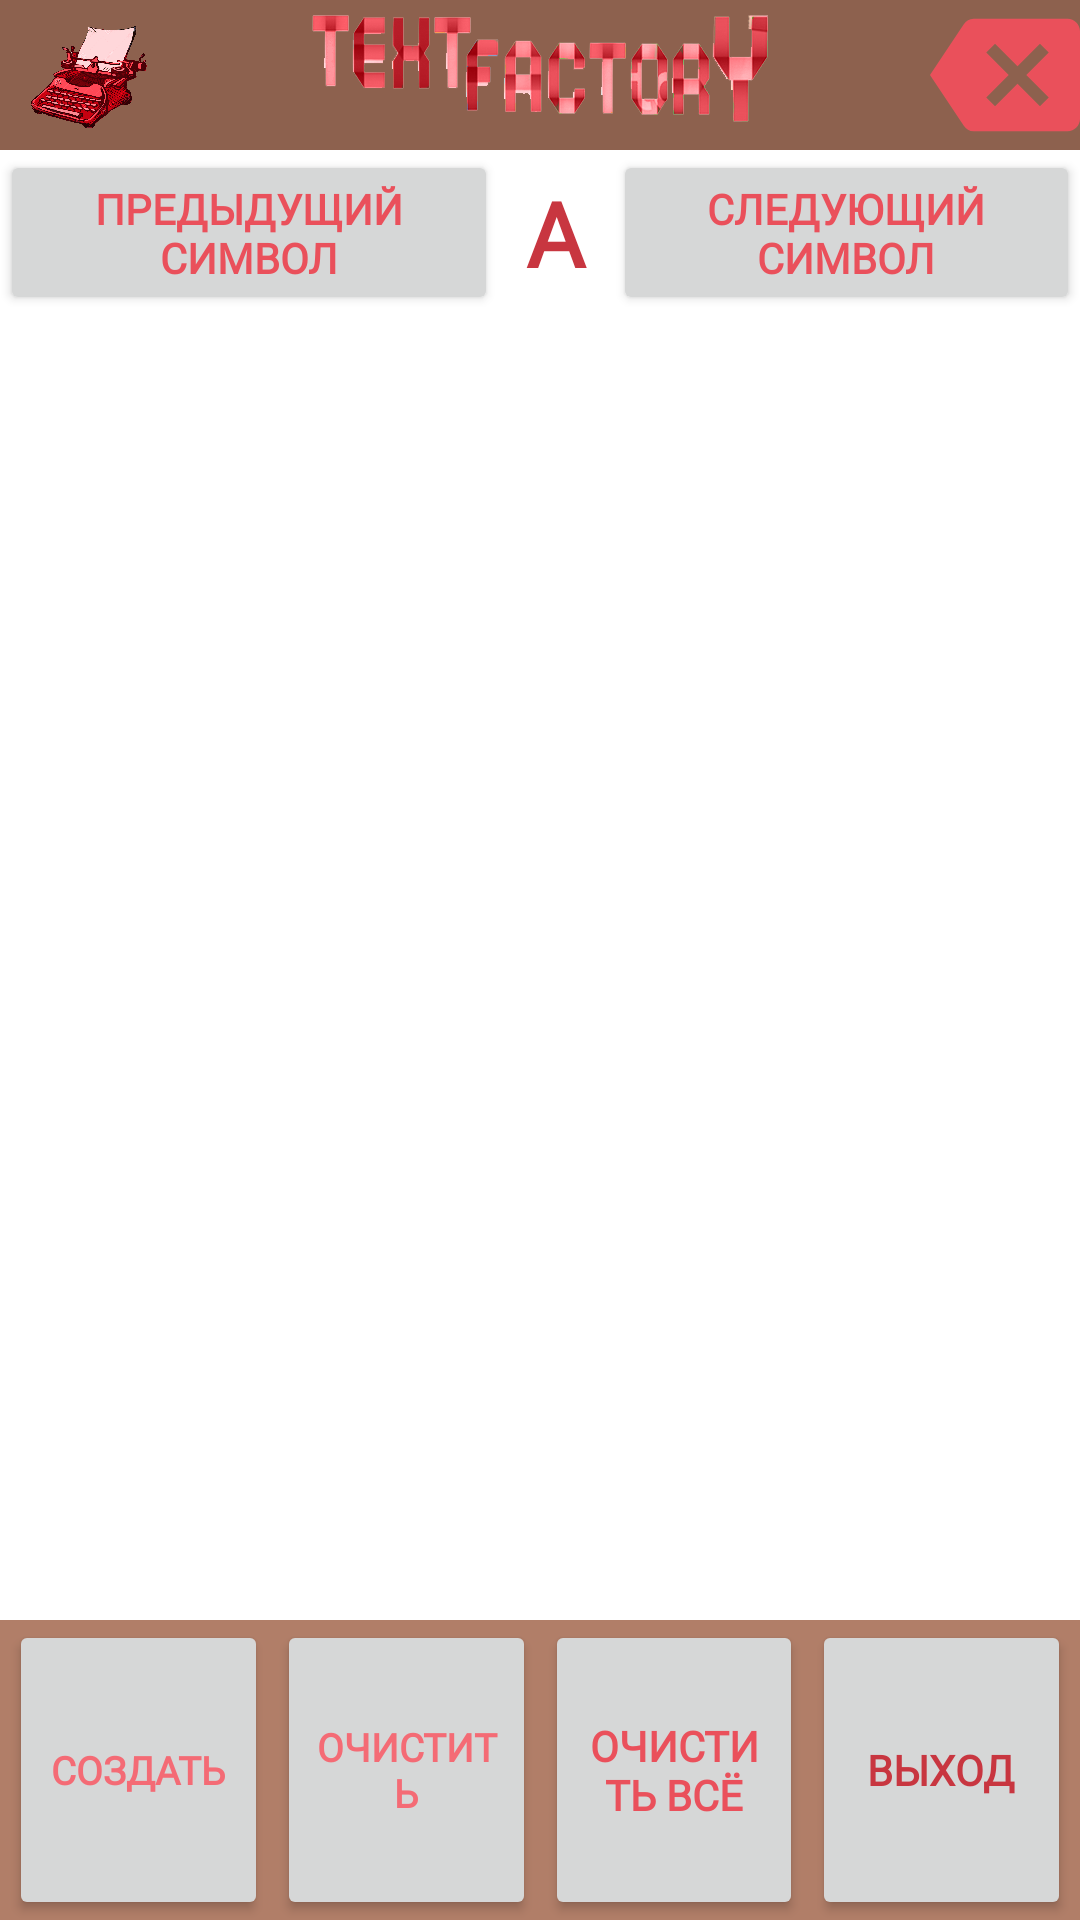

The Android layout XML behind this screen, and the referenced resources:
<!-- AndroidManifest.xml: application theme Theme.TextFactory -->
<!-- res/layout/activity_new_font.xml -->
<?xml version="1.0" encoding="utf-8"?>
<androidx.constraintlayout.widget.ConstraintLayout xmlns:android="http://schemas.android.com/apk/res/android"
    xmlns:app="http://schemas.android.com/apk/res-auto"
    xmlns:tools="http://schemas.android.com/tools"
    android:id="@+id/parentLayout"
    android:layout_width="match_parent"
    android:layout_height="match_parent"
    tools:context=".NewFontActivity">

    <androidx.constraintlayout.widget.ConstraintLayout
        android:id="@+id/linearLayout"
        android:layout_width="match_parent"
        android:layout_height="50dp"
        android:background="@color/brown2"
        android:orientation="horizontal"
        app:layout_constraintEnd_toEndOf="parent"
        app:layout_constraintStart_toStartOf="parent"
        app:layout_constraintTop_toTopOf="parent">

        <ImageView
            android:id="@+id/imageView2"
            android:layout_width="50dp"
            android:layout_height="0dp"
            android:layout_weight="1"
            android:paddingLeft="10dp"
            app:layout_constraintBottom_toBottomOf="parent"
            app:layout_constraintEnd_toStartOf="@+id/imageView"
            app:layout_constraintStart_toStartOf="parent"
            app:layout_constraintTop_toTopOf="parent"
            app:srcCompat="@drawable/main_icon" />

        <ImageView
            android:id="@+id/imageView"
            android:layout_width="0dp"
            android:layout_height="match_parent"
            android:scaleType="fitCenter"
            app:layout_constraintBottom_toBottomOf="parent"
            app:layout_constraintEnd_toStartOf="@+id/info"
            app:layout_constraintStart_toEndOf="@id/imageView2"
            app:layout_constraintTop_toTopOf="parent"
            app:srcCompat="@drawable/appname" />

        <ImageButton
            android:id="@+id/info"
            android:layout_width="50dp"
            android:layout_height="0dp"
            android:background="#00FF0202"
            android:backgroundTint="@color/pink2"
            android:onClick="onInfoClick"
            android:scaleType="fitStart"
            android:tint="@color/pink2"
            app:layout_constraintBottom_toBottomOf="parent"
            app:layout_constraintEnd_toEndOf="parent"
            app:layout_constraintTop_toTopOf="parent"
            app:srcCompat="@drawable/ic_backspace_24"
            tools:ignore="SpeakableTextPresentCheck" />

    </androidx.constraintlayout.widget.ConstraintLayout>

    <LinearLayout
        android:id="@+id/setLetterLayout"
        android:layout_width="match_parent"
        android:layout_height="55dp"
        android:gravity="center"
        android:orientation="horizontal"
        app:layout_constraintTop_toBottomOf="@+id/linearLayout">

        <Button
            android:id="@+id/button2"
            android:layout_width="wrap_content"
            android:layout_height="wrap_content"
            android:layout_weight="2"
            android:fontFamily="@font/tekturtight_extrabold"
            android:onClick="onPrevClick"
            android:text="предыдущий символ"
            android:textColor="@color/pink2"
            android:textStyle="bold"
            app:cornerRadius="5dp" />

        <TextView
            android:id="@+id/letterTextView"
            android:layout_width="wrap_content"
            android:layout_height="wrap_content"
            android:layout_weight="1"
            android:fontFamily="@font/tekturtight_regular"
            android:gravity="center"
            android:minWidth="50dp"
            android:text="A"
            android:textAlignment="center"
            android:textColor="@color/pink3"
            android:textSize="30sp"
            android:textStyle="bold" />

        <Button
            android:id="@+id/button"
            android:layout_width="wrap_content"
            android:layout_height="wrap_content"
            android:layout_weight="2"
            android:fontFamily="@font/tekturtight_extrabold"
            android:onClick="onNextClick"
            android:text="следующий символ"
            android:textColor="@color/pink2"
            android:textStyle="bold"
            app:cornerRadius="5dp" />
    </LinearLayout>

    <LinearLayout
        android:id="@+id/WorkSpaseView"
        android:layout_width="match_parent"
        android:layout_height="0dp"
        android:orientation="horizontal"
        android:visibility="visible"
        app:layout_constraintBottom_toTopOf="@+id/ControlPanel"
        app:layout_constraintTop_toBottomOf="@+id/setLetterLayout"
        tools:layout_editor_absoluteX="1dp" />

    <androidx.constraintlayout.widget.ConstraintLayout
        android:id="@+id/ControlPanel"
        android:layout_width="0dp"
        android:layout_height="100dp"
        android:background="@color/brown1"
        android:visibility="visible"
        app:layout_constraintBottom_toBottomOf="parent"
        app:layout_constraintEnd_toEndOf="parent"
        app:layout_constraintStart_toStartOf="parent"
        app:layout_constraintTop_toBottomOf="@id/WorkSpaseView">

        <Button
            android:id="@+id/createFont"
            android:layout_width="0dp"
            android:layout_height="match_parent"
            android:layout_marginLeft="3dp"
            android:fontFamily="@font/tekturtight_extrabold"
            android:maxLines="2"
            android:onClick="onCreateFontClick"
            android:text="создать"
            android:textColor="@color/pink1"
            android:textSize="13sp"
            android:textStyle="bold"
            app:layout_constraintEnd_toStartOf="@id/clearLetter"
            app:layout_constraintStart_toStartOf="parent"
            app:layout_constraintTop_toTopOf="parent" />

        <Button
            android:id="@+id/clearLetter"
            android:layout_width="0dp"
            android:layout_height="match_parent"
            android:layout_marginLeft="3dp"
            android:fontFamily="@font/tekturtight_extrabold"
            android:maxLines="2"
            android:onClick="onClearLetterClick"
            android:text="очистить"
            android:textColor="@color/pink1"
            android:textSize="13sp"
            android:textStyle="bold"
            app:layout_constraintEnd_toStartOf="@id/clearAll"
            app:layout_constraintStart_toEndOf="@id/createFont"
            app:layout_constraintTop_toTopOf="parent" />

        <Button
            android:id="@+id/clearAll"
            android:layout_width="0dp"
            android:layout_height="match_parent"
            android:layout_marginLeft="3dp"
            android:fontFamily="@font/tekturtight_extrabold"
            android:maxLines="2"
            android:onClick="onClearAllClick"
            android:text="очистить всё"
            android:textColor="@color/pink2"
            android:textStyle="bold"
            app:layout_constraintEnd_toStartOf="@id/exit"
            app:layout_constraintStart_toEndOf="@id/clearLetter"
            app:layout_constraintTop_toTopOf="parent" />

        <Button
            android:id="@+id/exit"
            android:layout_width="0dp"
            android:layout_height="match_parent"
            android:layout_marginLeft="3dp"
            android:layout_marginRight="3dp"
            android:fontFamily="@font/tekturtight_extrabold"
            android:maxLines="2"
            android:onClick="onExitClick"
            android:text="выход"
            android:textColor="@color/pink3"
            android:textStyle="bold"
            app:layout_constraintEnd_toEndOf="parent"
            app:layout_constraintStart_toEndOf="@id/clearAll"
            app:layout_constraintTop_toTopOf="parent" />
    </androidx.constraintlayout.widget.ConstraintLayout>

</androidx.constraintlayout.widget.ConstraintLayout>
<!-- resources referenced by this layout -->
<resources>
  <color name="brown1">#B17E68</color>
  <color name="brown2">#8D614E</color>
  <color name="pink1">#F46B75</color>
  <color name="pink2">#EA505B</color>
  <color name="pink3">#C83640</color>
  <!-- drawable appname: png bitmap (drawable, 32017 bytes) -->
  <!-- drawable ic_backspace_24 (drawable) -->
  <vector android:alpha="100" android:autoMirrored="true"
      android:height="24dp" android:tint="#EA505B"
      android:viewportHeight="24" android:viewportWidth="24"
      android:width="24dp" xmlns:android="http://schemas.android.com/apk/res/android">
      <path android:fillColor="@android:color/white" android:pathData="M22,3L7,3c-0.69,0 -1.23,0.35 -1.59,0.88L0,12l5.41,8.11c0.36,0.53 0.9,0.89 1.59,0.89h15c1.1,0 2,-0.9 2,-2L24,5c0,-1.1 -0.9,-2 -2,-2zM19,15.59L17.59,17 14,13.41 10.41,17 9,15.59 12.59,12 9,8.41 10.41,7 14,10.59 17.59,7 19,8.41 15.41,12 19,15.59z"/>
  </vector>
  <!-- drawable main_icon: png bitmap (drawable, 402272 bytes) -->
  <style name="Theme.TextFactory" parent="Theme.MaterialComponents.DayNight.NoActionBar">
          
          <item name="colorPrimary">@color/brown2</item>
          <item name="colorPrimaryVariant">@color/brown3</item>
          <item name="colorOnPrimary">@color/light_cream</item>
          
          <item name="colorSecondary">@color/pink2</item>
          <item name="colorSecondaryVariant">@color/pink3</item>
          <item name="colorOnSecondary">@color/dark_biege</item>
          
          <item name="android:statusBarColor" tools:targetApi="l">?attr/colorPrimaryVariant</item>
          
      </style>
  <color name="brown3">#614032</color>
  <color name="light_cream">#FBF7F4</color>
  <color name="dark_biege">#91876D</color>
</resources>
